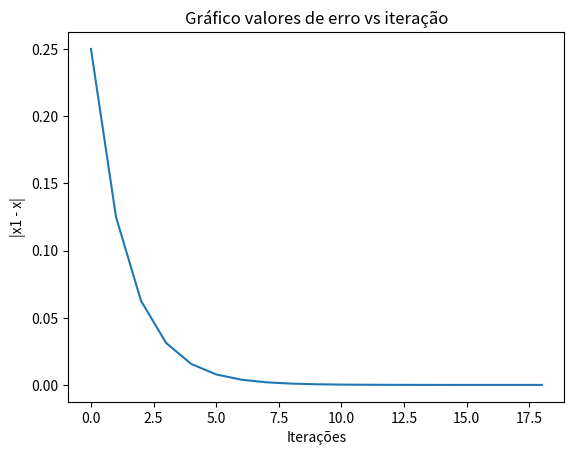

Source code (Python):
import matplotlib.pyplot as plt  # matplot para gráfico


def f(x):
    """
    Letras do nome:
[redacted]
            R = 0.571
            E = 11.18
            N = 3.918

[redacted]
            S = -2.691
            I = 0.912
            L = 4.705
    """

    return (
        0.571 * x**5
        + 11.18 * x**4
        + 3.918 * x**3
        + -2.691 * x**2
        + 0.912 * x
        + 4.705
    )


def valores_em_y(valor_inicial, valor_final):
    """
    Recebe valores inicial e final. Produz um intervalo entre os valores (incluindo-os).
    Calcula os y e retorna uma lista dos valores de x e valores de y
    """
    valores_y = []
    valores_x = []

    # isso garante que o valor inicial seja menor que o final
    valor_inicial, valor_final = min([valor_inicial, valor_final]), max(
        [valor_inicial, valor_final]
    )

    intervalo = []

    # loop entre os valores iniciais e final -1
    for numero in range(valor_inicial, valor_final):
        intervalo.append(numero)

        # toda vez que o tamanho da lista for impar, adicione também o número + meio
        if len(intervalo) % 2 != 0:
            intervalo.append((0.5 + numero))

    # incluímos o valor final
    intervalo.append(valor_final)

    # calculamos os xises (vários x)
    for x in intervalo:
        valor_y = f(x)
        valores_x.append(x)
        valores_y.append(valor_y)

    # retorna um dicionário com valores de x e y
    return {"valores_x": valores_x, "valores_y": valores_y}


def encontra_mudanca_sinal(lista_valores_x, lista_valores_y):
    """
    Percorre valores em y e adiciona os intervalos em uma lista quando y mudar de sinal.
    """
    intervalos_y = []
    intervalos_x = []
    y_anterior = 0

    # percorre na lista de y, armazenando também a posição do valor
    for index, y in enumerate(lista_valores_y):
        # se y for positivo e se tornar negativo, ou o contrário
        if (y < 0 and y_anterior > 0) or (y > 0 and y_anterior < 0):
            # adicione o y_anterior e y em uma lista intervalo_y
            intervalo_y = [y_anterior, y]
            intervalos_y.append(intervalo_y)

            intervalo_x = [lista_valores_x[index - 1], lista_valores_x[index]]
            intervalos_x.append(intervalo_x)

        y_anterior = y

    # retorna um dicionário com intervalos de x e y
    return {"intervalos_x": intervalos_x, "intervalos_y": intervalos_y}


def busca_binaria(intervalos_x, intervalos_y, index, iteracao, iteracoes, valores_erro):
    """
    Função recursiva para refinamento/busca binária.

    Recebe lista de intervalos (lista de listas) de x, y;
    Intervalo a ser acessado, ou seja, index;
    Iteração atual, ou seja, quantidade de vezes que o refinamento ocorreu;
    Iterações, lista de iterações para montar gráfico.
    Valores_erro, lista com os valores do módulo da diferença entre o x anterior e x atual.
    """

    # se tentarmos acessar um valor fora da lista de intervalos, retorne os valores e não executamos nada
    if index >= len(intervalos_x):
        return {
            "intervalos_x": intervalos_x,
            "intervalos_y": intervalos_y,
            "valores_erro": valores_erro,
            "iteracoes": iteracoes,
        }

    # ao entrar no loop, adicione o valor da iteração na lista de iterações
    iteracoes.append(iteracao)

    diferenca_atual = 0

    novo_intervalo_x = []
    novo_intervalo_y = []

    # ipslons à direita e à esquerda do intervalo atual
    y_esquerdo = intervalos_y[index][0]
    y_direito = intervalos_y[index][1]

    # xises à direita e à esquerda do intervalo atual
    x_esquerdo = intervalos_x[index][0]
    x_direito = intervalos_x[index][1]

    # calculamos a metade do intervalo em x
    metade = (intervalos_x[index][0] + intervalos_x[index][1]) / 2

    # calculamos um novo y baseado na metade
    novo_y = f(metade)

    # se o novo y for negativo
    if novo_y < 0:
        # se o y à esquerda no intervalo for negativo
        if intervalos_y[index][0] < 0:
            # criamos um novo intervalo com y atual à esquerda, mantendo o valor à direta
            novo_intervalo_y.append(novo_y)
            novo_intervalo_y.append(y_direito)

            # criamos um novo intervalo com x atual (o "metade") à esquerda, mantendo o valor à direta
            novo_intervalo_x.append(metade)
            novo_intervalo_x.append(x_direito)

        # se o y à esquerda no intervalo for positivo, substitua no lado oposto
        else:
            novo_intervalo_y.append(y_esquerdo)
            novo_intervalo_y.append(novo_y)

            novo_intervalo_x.append(x_esquerdo)
            novo_intervalo_x.append(metade)

    # se o novo y for positivo, faça verificações semelhantes e substitua
    else:
        # se o y à esquerda no intervalo for positivo
        if intervalos_y[index][0] > 0:
            # criamos um novo intervalo com y atual à esquerda, mantendo o valor à direta
            novo_intervalo_y.append(novo_y)
            novo_intervalo_y.append(y_direito)

            # criamos um novo intervalo com x atual (o "metade") à esquerda, mantendo o valor à direta
            novo_intervalo_x.append(metade)
            novo_intervalo_x.append(x_direito)

        # se o y à esquerda no intervalo for negativo, substitua no lado oposto
        else:
            novo_intervalo_y.append(y_esquerdo)
            novo_intervalo_y.append(novo_y)

            novo_intervalo_x.append(x_esquerdo)
            novo_intervalo_x.append(metade)

    # calcule o menor erro entre o x à esquerda e à direita
    # adicione o menor valor na diferenca_atual e na lista de erro
    if abs(metade - x_esquerdo) < abs(metade - x_direito):
        diferenca_atual = abs(metade - x_esquerdo)
        valores_erro.append(diferenca_atual)
    else:
        diferenca_atual = abs(metade - x_direito)
        valores_erro.append(diferenca_atual)

    # substitua os intervalos anteriores pelos novos
    intervalos_x[index] = novo_intervalo_x
    intervalos_y[index] = novo_intervalo_y

    # terminado 1 refinamento, adicionamos 1 à iteração
    iteracao += 1

    # respeitado a condição de parada
    if diferenca_atual < 10**-6:
        # adicione 1 ao index para acessar próximo intervalo
        index += 1

    # repete todo o processo com os intervalos, index, iterações e valores_erro atualizados
    return busca_binaria(
        intervalos_x, intervalos_y, index, iteracao, iteracoes, valores_erro
    )


# recebe os valores de x e y dado um intervalo de número para x
lista_valores = valores_em_y(-20, 20)

# encontra os intervalos contendo raízes com base nos valores calculados anteriormente
intervalos = encontra_mudanca_sinal(
    lista_valores["valores_x"], lista_valores["valores_y"]
)

print(f'\nAs raízes estão nos intervalos {intervalos["intervalos_x"]}\n')

# refina os intervalos com base na busca binária
resultado_refinado = busca_binaria(
    intervalos["intervalos_x"],
    intervalos["intervalos_y"],
    index=0,
    iteracao=0,
    iteracoes=[],
    valores_erro=[],
)

print(f'As raízes refinadas são {resultado_refinado["intervalos_x"]}\n')


plt.plot(resultado_refinado["iteracoes"], resultado_refinado["valores_erro"])
plt.title("Gráfico valores de erro vs iteração")
plt.xlabel("Iterações")
plt.ylabel("|x1 - x|")
plt.show()
